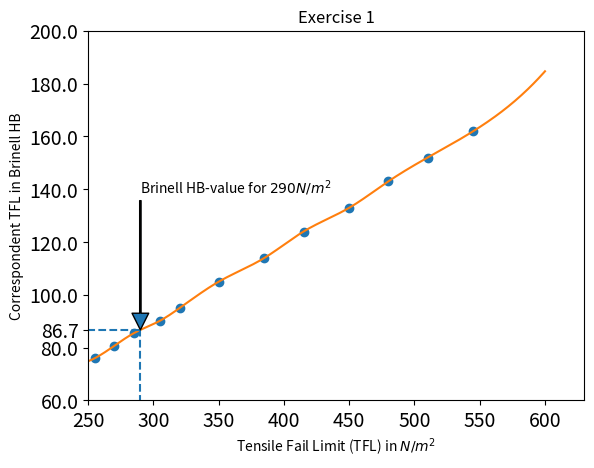

Write the Python code that produced this figure.
#!/usr/bin/env python3
# -*- coding: utf-8 -*-
"""
Created on Sun Feb  8 14:53:53 2026

@author: cecilia.costa
"""

import numpy as np
import scipy.interpolate as interp
import matplotlib.pyplot as plt


# The exercise requires plotting the correspondent values for Tensile Fail 
# Limit in 2 different systems, N/m^2 and Brinell HB. Using a given conversion
# table to create a interpolation using splines based on one of the lecture examples.

# The values given by the conversion table
x = [255, 270, 285, 305, 320, 350, 385, 415, 450, 480, 510, 545] # N/m^2
y = [76.0,80.7, 85.5, 90.2, 95.0, 105, 114, 124, 133, 143, 152, 162] # Brinell HB

# Method used to create the interpolation function
f = interp.interp1d(x, y, kind='cubic', fill_value='extrapolate')

# Define set of values in a rasonable interval to apply the interpolated function,
# and obtain the corresponding image for plotting a smooth curve.
xp = np.linspace(250, 600, 350)  # dense grid for plotting
yp = f(xp)  # function value for spline


fig, ax = plt.subplots()
ax.plot(x, y, 'o', xp, yp)  # plot data points and function
ax.tick_params(labelsize=14)

# find the target values we seek from the interpolated function
target_x = 290
target_y = f(290)

#################################################################
# Format the plotted function and data for better vizualization #
#################################################################

# Create the dashed lines to highlght the target
plt.vlines(target_x, 0, target_y, linestyle="dashed")
plt.hlines(target_y, 0, target_x, linestyle="dashed")

# Limit the graphic to the interval we are interested in
plt.xlim(250,None)
plt.ylim(70,None)

# Add a specfic tick mark for the value of the target
plt.yticks(list(plt.yticks()[0]) + [target_y])

# Annotate the graphic to point out the meaning of the value we seek
ax.annotate(r"Brinell HB-value for $290N/m^2$", xy = [290, f(290)], 
            xytext=[290, f(290)+50], 
            arrowprops=dict(width=1),
            ha='left', va='bottom')

# Add further information for the graphic axis and title
ax.set_title("Exercise 1")
ax.set_xlabel(r"Tensile Fail Limit (TFL) in $N/m^2$", fontsize=10)
ax.set_ylabel("Correspondent TFL in Brinell HB", fontsize=10)
